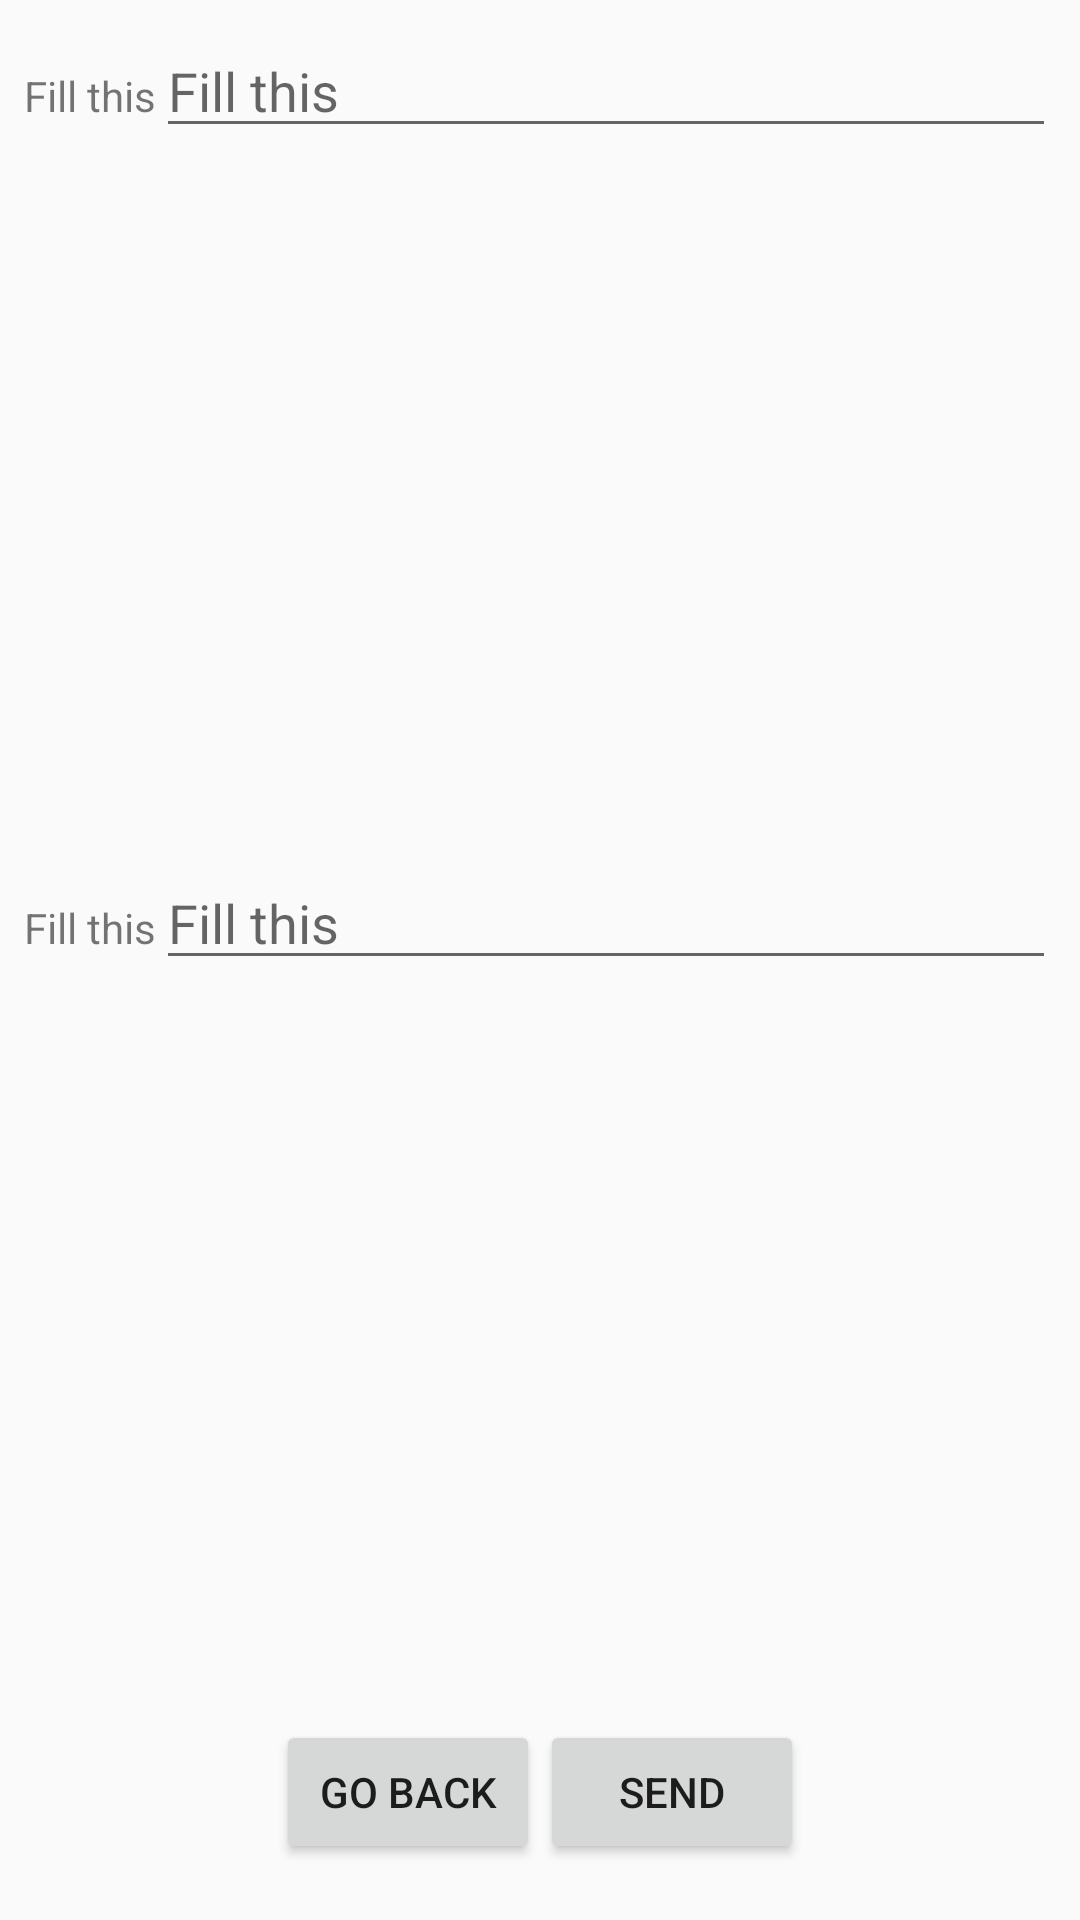

Produce the Android XML layout that renders to this screen, including the resource entries it uses.
<!-- AndroidManifest.xml: application theme AppTheme -->
<!-- res/layout/activity_basic_example.xml -->
<?xml version="1.0" encoding="utf-8"?>
<LinearLayout xmlns:android="http://schemas.android.com/apk/res/android"
    xmlns:tools="http://schemas.android.com/tools"
    android:id="@+id/activity_main"
    android:layout_width="match_parent"
    android:layout_height="match_parent"
    android:padding="8dp"
    android:orientation="vertical"
    tools:context="com.example.valdeslab.learningapp.BasicExampleActivity">

    <LinearLayout
        android:layout_width="match_parent"
        android:layout_height="0dp"
        android:layout_weight="4"
        android:orientation="horizontal">

        <TextView
            android:id="@+id/textview_first"
            android:layout_width="wrap_content"
            android:layout_height="wrap_content"
            android:text="@string/fill_this" />

        <EditText
            android:id="@+id/edittext_first"
            android:layout_width="match_parent"
            android:layout_height="wrap_content"
            android:hint="@string/fill_this"/>

    </LinearLayout>

    <LinearLayout
        android:layout_width="match_parent"
        android:layout_height="0dp"
        android:layout_weight="4"
        android:orientation="horizontal">

        <TextView
            android:id="@+id/textview_last"
            android:layout_width="wrap_content"
            android:layout_height="wrap_content"
            android:text="@string/fill_this" />

        <EditText
            android:id="@+id/edittext_last"
            android:layout_width="match_parent"
            android:layout_height="wrap_content"
            android:hint="@string/fill_this"/>

    </LinearLayout>

    <LinearLayout
        android:layout_width="match_parent"
        android:layout_height="0dp"
        android:orientation="horizontal"
        android:gravity="center"
        android:layout_weight="1">

        <Button
            android:id="@+id/button_back"
            android:layout_width="wrap_content"
            android:layout_height="wrap_content"
            android:layout_gravity="center"
            android:text="@string/button_back"/>

        <Button
            android:id="@+id/button_send"
            android:layout_width="wrap_content"
            android:layout_height="wrap_content"
            android:layout_gravity="center"
            android:text="@string/button_send"/>

    </LinearLayout>



</LinearLayout>
<!-- resources referenced by this layout -->
<resources>
  <string name="button_back">Go back</string>
  <string name="button_send">Send</string>
  <string name="fill_this">Fill this</string>
  <style name="AppTheme" parent="Theme.AppCompat.Light.DarkActionBar">
          
          <item name="colorPrimary">@color/colorRed</item>
          <item name="colorPrimaryDark">@color/colorRed</item>
          <item name="colorAccent">@color/colorAccent</item>
      </style>
  <color name="colorRed">#D32F2F</color>
  <color name="colorAccent">#FF4081</color>
</resources>
